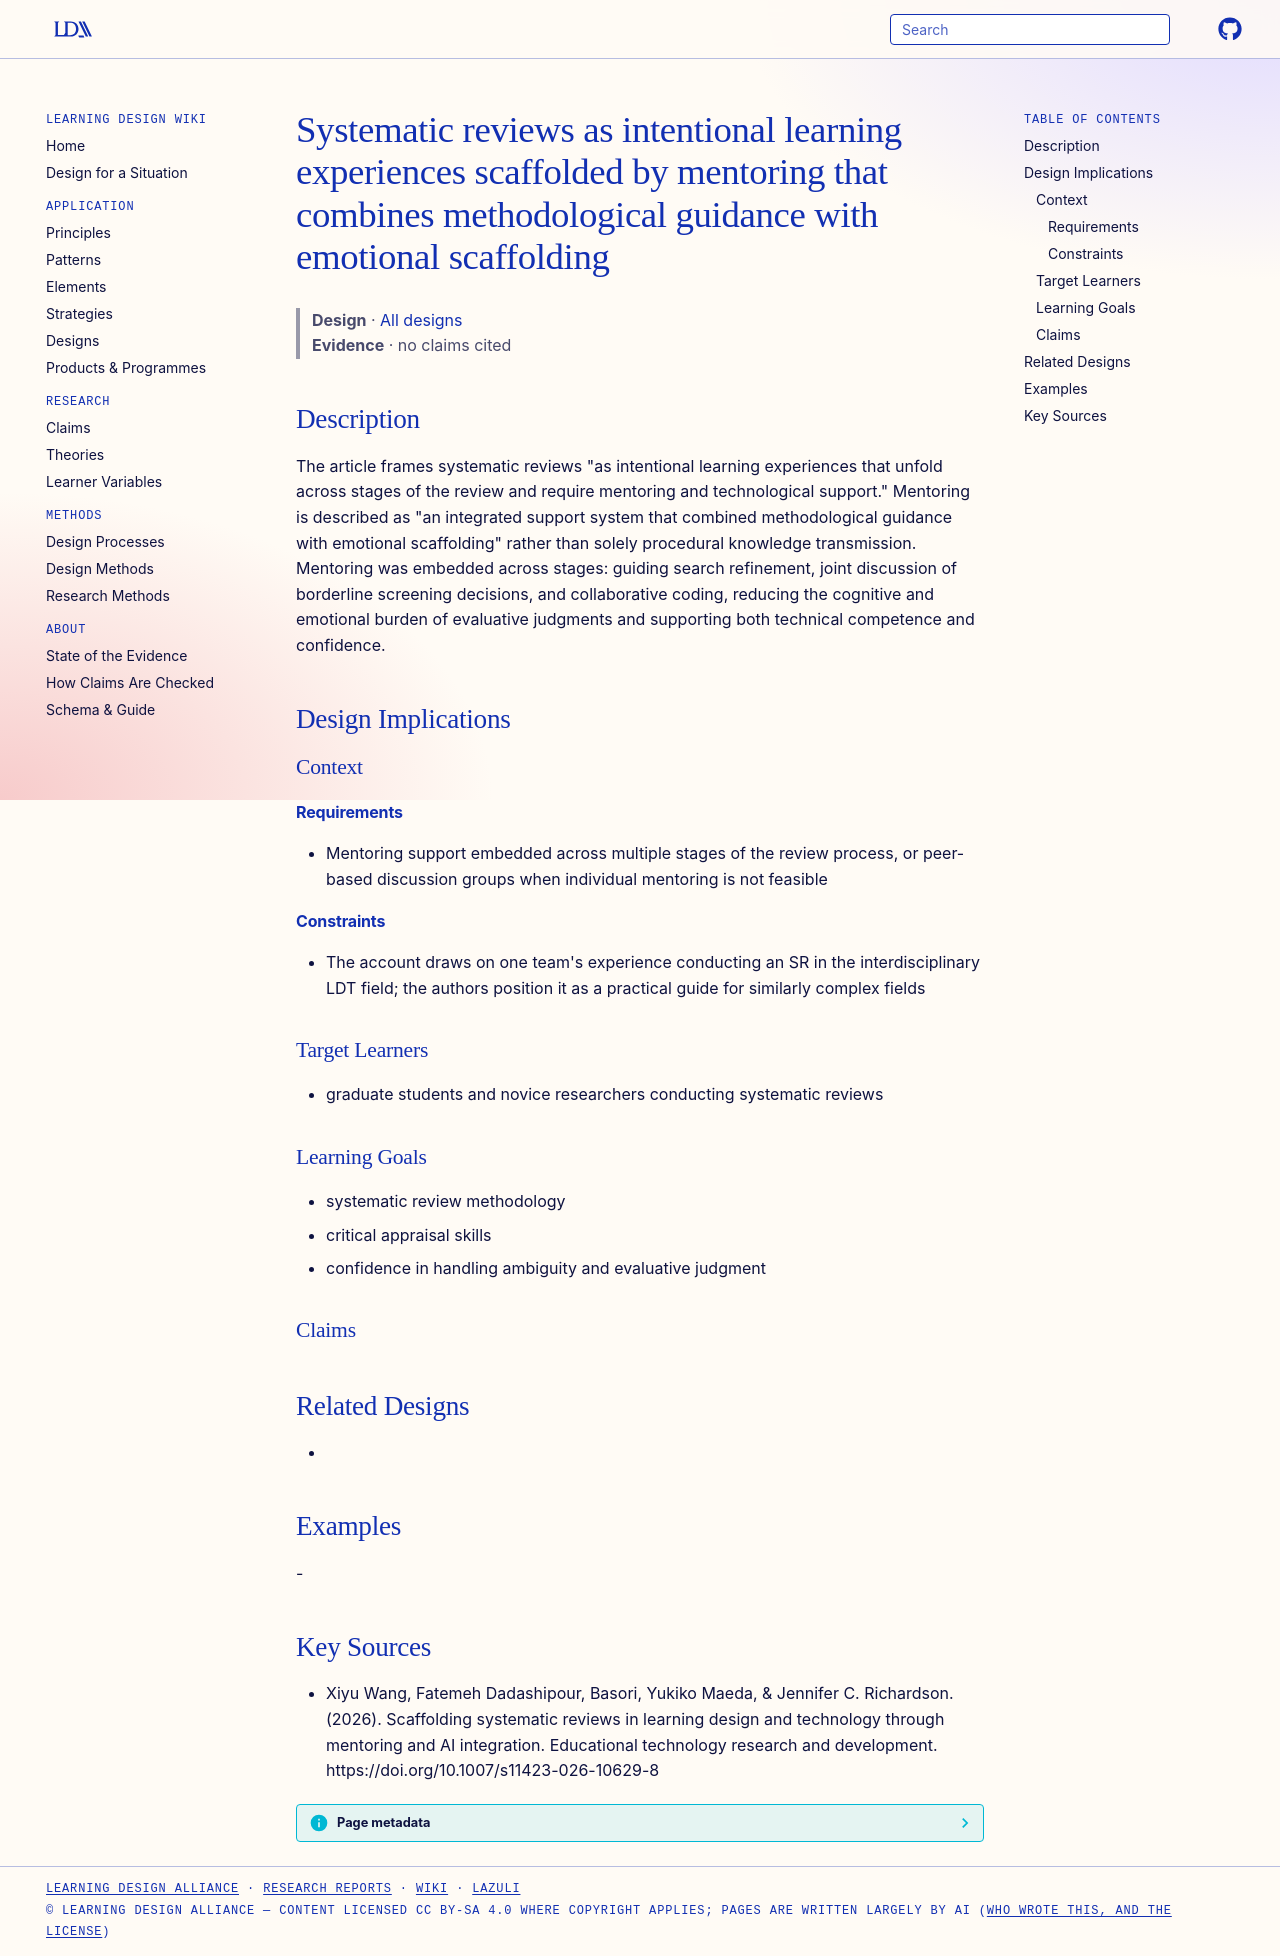

repository: Learning-Design-Alliance/learning-wiki · page: designs/sr-as-intentional-learning-experience-mentoring/index.html · generator: mkdocs

---
type: design
id: sr-as-intentional-learning-experience-mentoring
title: Systematic reviews as intentional learning experiences scaffolded by mentoring that combines methodological guidance with emotional scaffolding
description: "The article frames systematic reviews \"as intentional learning experiences that unfold across stages of the review and require mentoring and technological support.\" Mentoring is described as \"an integrated support sys..."
status: review
generated:
  by: "process:settle-candidates"
  at: 2026-10-11
sources:
  - id: xiyu-wang-2026
    resource: "https://doi.org/10.1007/s11423-026-10629-8"
    title: "Xiyu Wang, Fatemeh Dadashipour, Basori, Yukiko Maeda, & Jennifer C. Richardson. (2026). Scaffolding systematic reviews in learning design and technology through mentoring and AI integration. Educational technology research and development. https://doi.org/10.1007/s11423-026-10629-8"
    author: "Xiyu Wang, Fatemeh Dadashipour, Basori, Yukiko Maeda, & Jennifer C. Richardson"
---

# Systematic reviews as intentional learning experiences scaffolded by mentoring that combines methodological guidance with emotional scaffolding

> **Design** · [All designs](index.md)
> **Evidence** · no claims cited

## Description
The article frames systematic reviews "as intentional learning experiences that unfold across stages of the review and require mentoring and technological support." Mentoring is described as "an integrated support system that combined methodological guidance with emotional scaffolding" rather than solely procedural knowledge transmission. Mentoring was embedded across stages: guiding search refinement, joint discussion of borderline screening decisions, and collaborative coding, reducing the cognitive and emotional burden of evaluative judgments and supporting both technical competence and confidence.

## Design Implications

### Context
#### Requirements
- Mentoring support embedded across multiple stages of the review process, or peer-based discussion groups when individual mentoring is not feasible
#### Constraints
- The account draws on one team's experience conducting an SR in the interdisciplinary LDT field; the authors position it as a practical guide for similarly complex fields

### Target Learners
- graduate students and novice researchers conducting systematic reviews

### Learning Goals
- systematic review methodology
- critical appraisal skills
- confidence in handling ambiguity and evaluative judgment

### Claims

## Related Designs
- 

## Examples
-

## Key Sources
- Xiyu Wang, Fatemeh Dadashipour, Basori, Yukiko Maeda, & Jennifer C. Richardson. (2026). Scaffolding systematic reviews in learning design and technology through mentoring and AI integration. Educational technology research and development. https://doi.org/10.1007/s11423-026-10629-8
